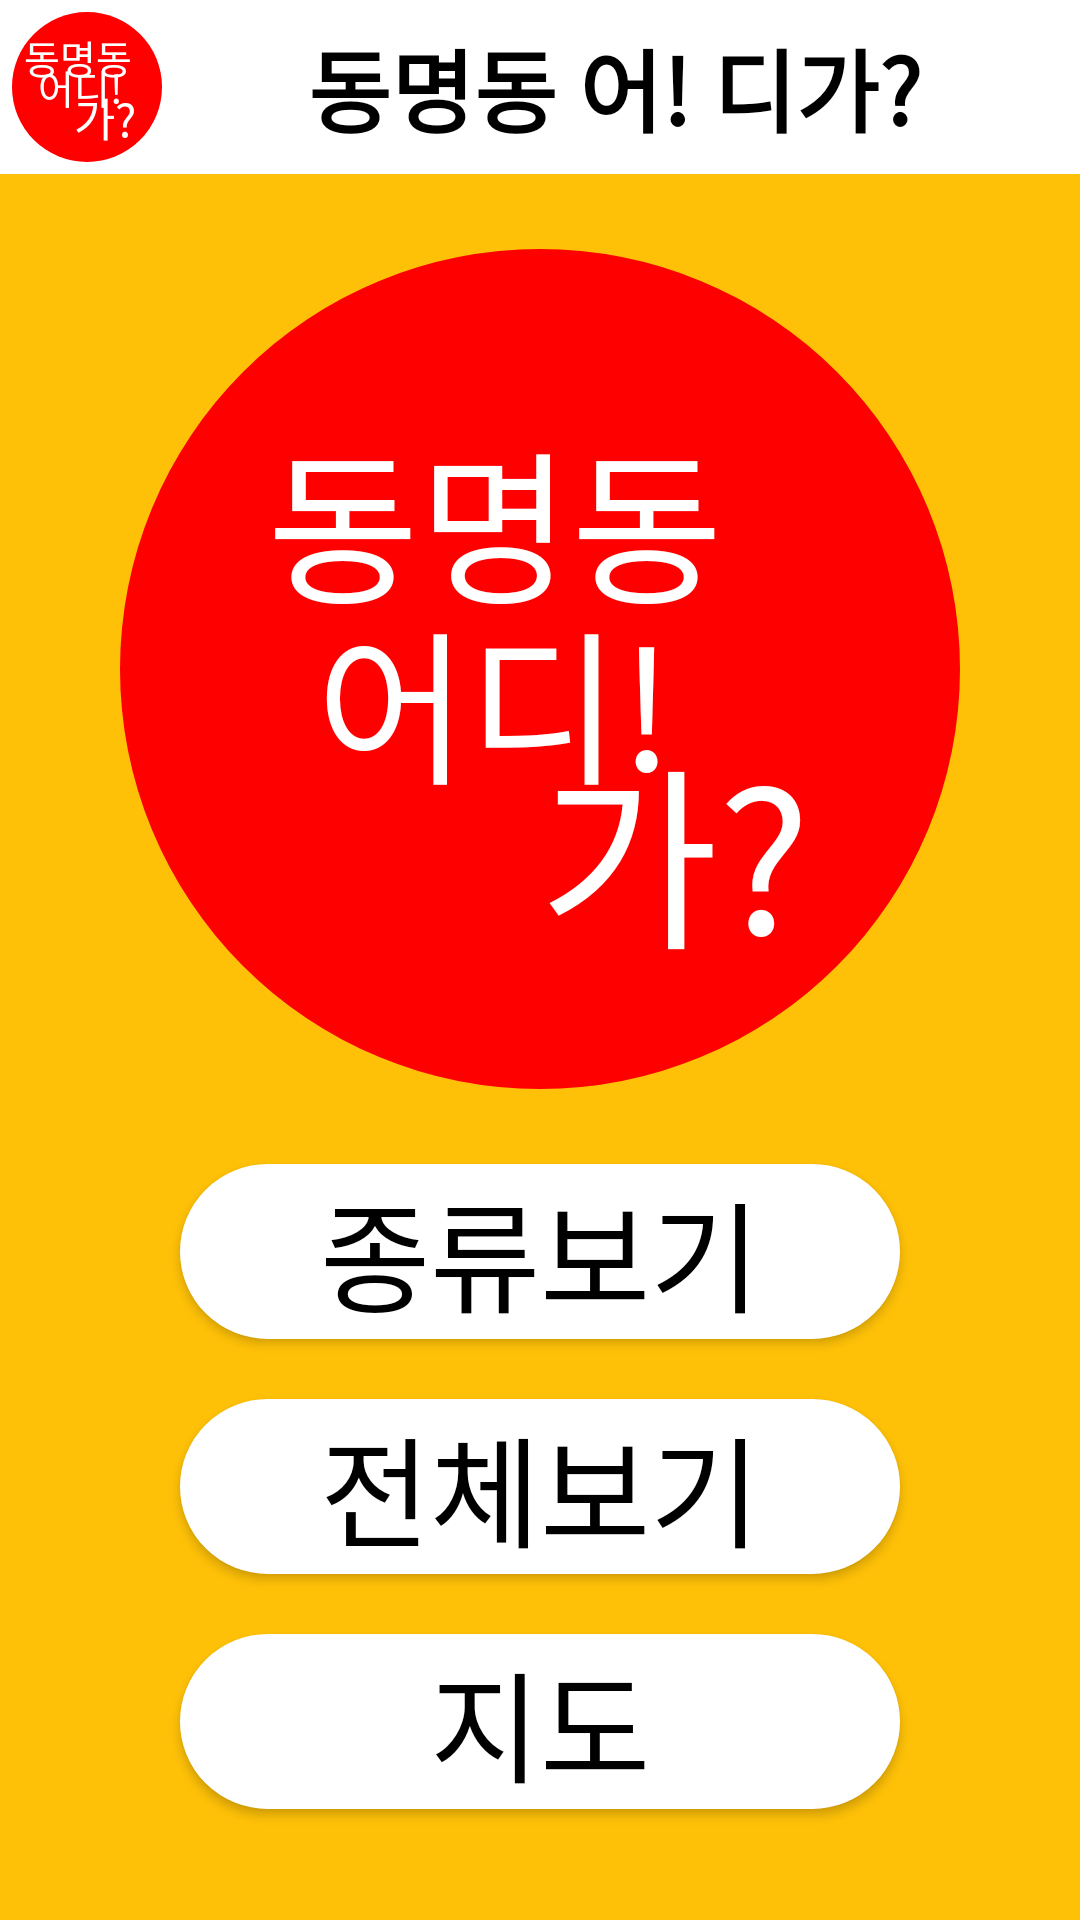

Reconstruct the res/layout file that produces this screen, plus the resources it refers to.
<!-- AndroidManifest.xml: application theme Theme.TestRe -->
<!-- res/layout/activity_main.xml -->
<?xml version="1.0" encoding="utf-8"?>
<LinearLayout xmlns:android="http://schemas.android.com/apk/res/android"
    xmlns:tools="http://schemas.android.com/tools"
    android:layout_width="match_parent"
    android:layout_height="match_parent"
    xmlns:app="http://schemas.android.com/apk/res-auto"
    tools:context=".MainActivity"
    android:orientation="vertical"
    android:background="@color/background">

    <LinearLayout
        android:layout_width="match_parent"
        android:layout_height="wrap_content"
        android:orientation="horizontal"
        android:padding="4dp"
        android:background="#FFFFFF">

        <FrameLayout
            android:layout_width="wrap_content"
            android:layout_height="wrap_content">
            <ImageView
                android:id="@+id/logo"
                android:layout_width="50dp"
                android:layout_height="50dp"
                android:src="@drawable/logo" />

            <TextView
                android:layout_width="wrap_content"
                android:layout_height="wrap_content"
                android:text="동명동"
                android:layout_gravity="center"
                android:textSize="13dp"
                android:layout_marginRight="3dp"
                android:layout_marginBottom="10dp"
                android:fontFamily="@font/bm_font"
                android:textColor="@color/white"/>

            <TextView
                android:layout_width="wrap_content"
                android:layout_height="wrap_content"
                android:text="어디!"
                android:layout_gravity="center"
                android:layout_marginRight="2dp"
                android:textSize="13dp"
                android:fontFamily="@font/bm_font"
                android:textColor="@color/white"/>

            <TextView
                android:layout_width="wrap_content"
                android:layout_height="wrap_content"
                android:text="가?"
                android:layout_gravity="center"
                android:layout_marginTop="10dp"
                android:layout_marginLeft="6dp"
                android:textSize="15dp"
                android:fontFamily="@font/bm_font"
                android:textColor="@color/white"/>

        </FrameLayout>

        <TextView
            android:layout_width="match_parent"
            android:layout_height="match_parent"
            android:text="@string/title"
            android:textSize="30dp"
            android:textColor="@color/black"
            android:gravity="center"
            android:textStyle="bold"
            android:fontFamily="@font/bm_font"/>
    </LinearLayout>


    <FrameLayout
        android:layout_width="match_parent"
        android:layout_height="wrap_content">

        <ImageView
            android:layout_width="300dp"
            android:layout_height="300dp"
            android:layout_gravity="center"
            android:layout_marginTop="10dp"
            android:padding="10dp"
            android:src="@drawable/logo2"
            />

        <TextView
            android:layout_width="wrap_content"
            android:layout_height="wrap_content"
            android:text="동명동"
            android:layout_marginBottom="40dp"
            android:layout_marginRight="15dp"
            android:layout_gravity="center"
            android:textSize="55dp"
            android:fontFamily="@font/bm_font"
            android:textColor="@color/white"/>

        <TextView
            android:layout_width="wrap_content"
            android:layout_height="wrap_content"
            android:text="어디!"
            android:layout_marginTop="20dp"
            android:layout_marginRight="15dp"
            android:layout_gravity="center"
            android:textSize="55dp"
            android:fontFamily="@font/bm_font"
            android:textColor="@color/white"/>

        <TextView
            android:layout_width="wrap_content"
            android:layout_height="wrap_content"
            android:text="가?"
            android:layout_marginTop="70dp"
            android:layout_marginLeft="45dp"
            android:layout_gravity="center"
            android:textSize="65dp"
            android:fontFamily="@font/bm_font"
            android:textColor="@color/white"/>

    </FrameLayout>

    <androidx.appcompat.widget.AppCompatButton
        android:id="@+id/btn_menu"
        android:layout_width="match_parent"
        android:layout_height="wrap_content"
        android:text="종류보기"
        android:textSize="40dp"
        android:textColor="@color/black"
        android:background="@drawable/button_background_white"
        android:gravity="center"
        android:fontFamily="@font/bm_font"
        android:layout_marginTop="20dp"
        android:layout_marginLeft="60dp"
        android:layout_marginRight="60dp"
        android:backgroundTint="#FFFFFF"/>

    <androidx.appcompat.widget.AppCompatButton
        android:id="@+id/btn_all"
        android:layout_width="match_parent"
        android:layout_height="wrap_content"
        android:text="전체보기"
        android:textSize="40dp"
        android:textColor="@color/black"
        android:background="@drawable/button_background_white"
        android:gravity="center"
        android:fontFamily="@font/bm_font"
        android:layout_marginTop="20dp"
        android:layout_marginLeft="60dp"
        android:layout_marginRight="60dp"
        android:backgroundTint="#FFFFFF"/>

    <androidx.appcompat.widget.AppCompatButton
        android:id="@+id/btn_map"
        android:layout_width="match_parent"
        android:layout_height="wrap_content"
        android:text="지도"
        android:textSize="40dp"
        android:textColor="@color/black"
        android:background="@drawable/button_background_white"
        android:gravity="center"
        android:fontFamily="@font/bm_font"
        android:layout_marginTop="20dp"
        android:layout_marginLeft="60dp"
        android:layout_marginRight="60dp"
        android:backgroundTint="#FFFFFF"/>





</LinearLayout>
<!-- resources referenced by this layout -->
<resources>
  <color name="background">#FFC107</color>
  <color name="black">#FF000000</color>
  <color name="white">#FFFFFFFF</color>
  <!-- drawable button_background_white (drawable-v24) -->
  <?xml version="1.0" encoding="utf-8"?>
  <ripple xmlns:android="http://schemas.android.com/apk/res/android"
      android:color="@color/white">
  
      <item android:id="@android:id/background">
          <shape android:shape="rectangle">
                      <solid android:color="@color/white"/>
                      <corners android:radius="100dp"/>
                      <stroke
                          android:width="1dp"
                          android:color="@color/white"/>
          </shape>
  
      </item>
  
  </ripple>
  <!-- drawable logo (drawable-v24) -->
  <?xml version="1.0" encoding="utf-8"?>
  <shape xmlns:android="http://schemas.android.com/apk/res/android"
      android:shape="oval">
      <solid
          android:color="#FF0000"/>
  
      <size
          android:width="40dp"
          android:height="40dp"/>
  
  </shape>
  <!-- drawable logo2 (drawable-v24) -->
  <?xml version="1.0" encoding="utf-8"?>
  <shape xmlns:android="http://schemas.android.com/apk/res/android"
      android:shape="oval">
      <solid
          android:color="#FF0000"/>
  
      <size
          android:width="150dp"
          android:height="150dp"/>
  
  </shape>
  <string name="title">동명동 어! 디가?</string>
  <style name="Theme.TestRe" parent="Theme.MaterialComponents.DayNight.NoActionBar">
          
          <item name="colorPrimary">@color/purple_500</item>
          <item name="colorPrimaryVariant">@color/purple_700</item>
          <item name="colorOnPrimary">@color/white</item>
          
          <item name="colorSecondary">@color/teal_200</item>
          <item name="colorSecondaryVariant">@color/teal_700</item>
          <item name="colorOnSecondary">@color/black</item>
          
          <item name="android:statusBarColor" tools:targetApi="l">?attr/colorPrimaryVariant</item>
          
      </style>
  <color name="purple_500">#FF6200EE</color>
  <color name="purple_700">#FF3700B3</color>
  <color name="teal_200">#FF03DAC5</color>
  <color name="teal_700">#FF018786</color>
</resources>
